Run: headless pygame with SDL's dummy video driver; simulated clock (each Clock.tick advances the game by its frame time, no real sleeping); random seed 0; keys injected as events and as key.get_pressed() state; no mouse input.
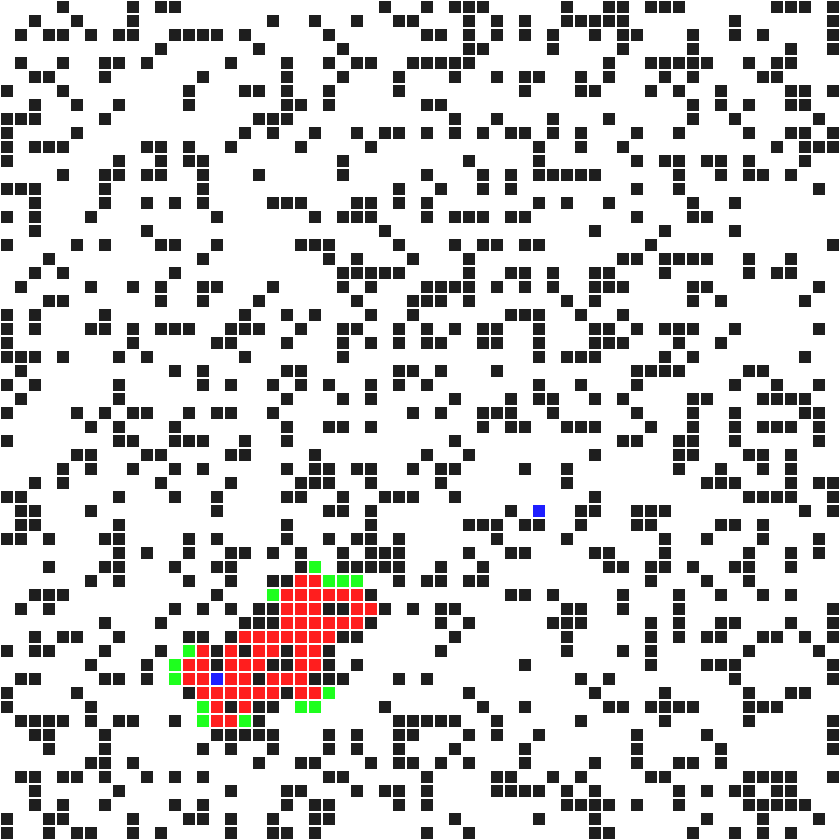
Frame 1 of 4 · flips 1–60 · no input
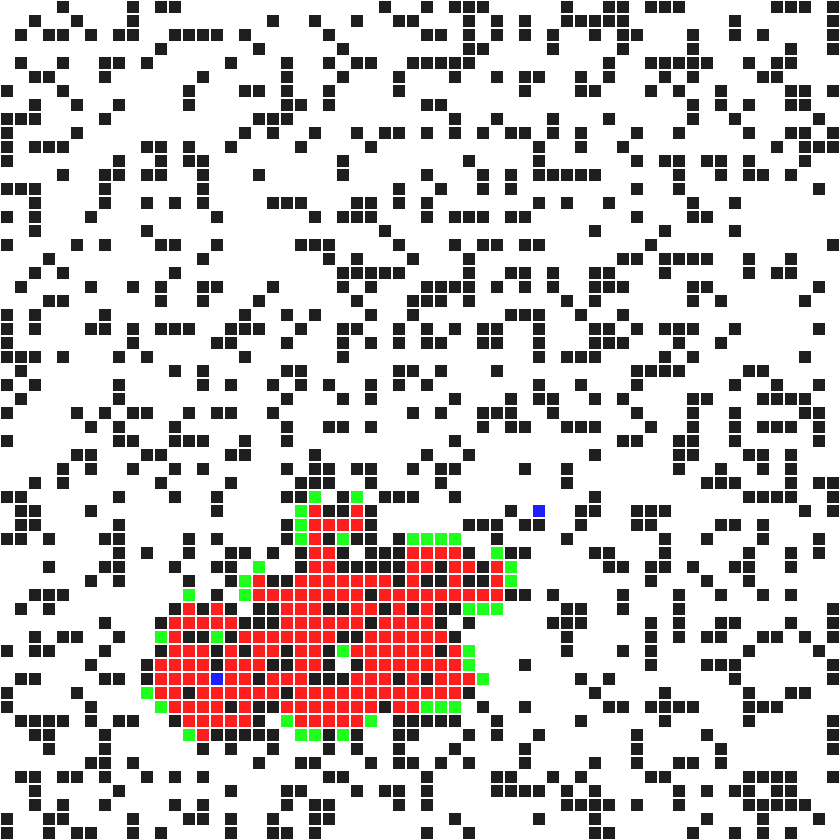
Frame 2 of 4 · flips 61–180 · tapped SPACE, RETURN · held RIGHT (→), D
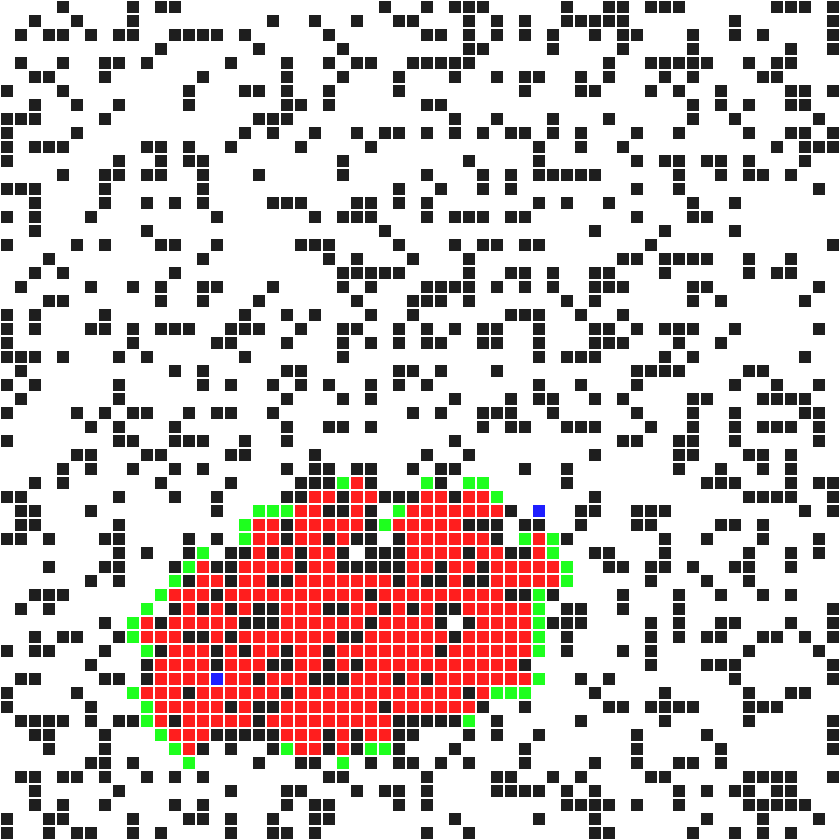
Frame 3 of 4 · flips 181–300 · held DOWN (↓), S
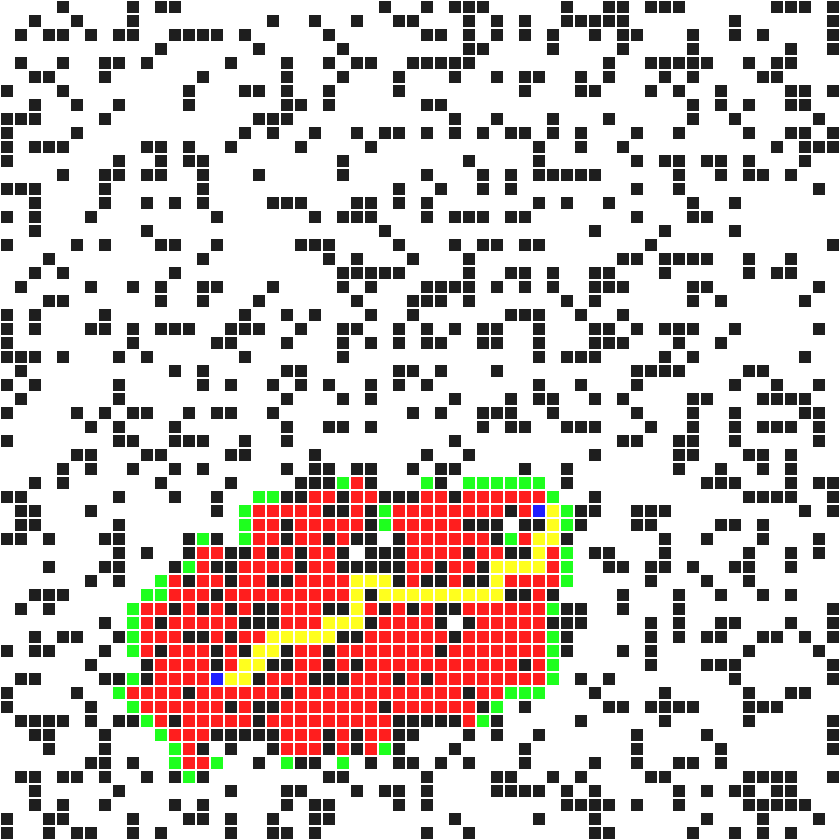
Frame 4 of 4 · flips 301–420 · held LEFT (←), A, UP (↑), W

The pygame program that drew these frames:

import pygame
import sys
import random
import math

# Grid variable
grid = []

# Rows and Columns
nodeSize = 14
rows = 60
cols = 60

# Select start and end point ---------------
startPoint = [10, 10]
endPoint = [rows-11, cols-11]
start = None
end = None

# Colors
black = (30, 30, 30)
white = (255, 255, 255)
red = (255, 30, 30)
blue = (30, 30, 255)
green = (30, 255, 30)
yellow = (255, 255, 30)

# height and width of the window
winHeight = nodeSize * rows
winWidth = nodeSize * cols
# Title of the window
caption = "A Star Visualizer"

# Initial setup for pygame ----------
pygame.init()
clock = pygame.time.Clock()
screen = pygame.display.set_mode((winWidth, winHeight))
pygame.display.set_caption(caption)


# Node class -----------------


class Node:
    def __init__(self, x, y):
        self.value = "OPEN"
        self.x = x
        self.y = y
        self.fCost = 0
        self.gCost = 0
        self.hCost = 0
        self.color = white
        self.cameFrom = None
        self.neighbours = []

    def __str__(self):
        return self.value

    def show(self):
        pygame.draw.rect(
            screen, self.color,
            [self.x * nodeSize, self.y * nodeSize, nodeSize, nodeSize]
        )
        pygame.draw.rect(
            screen, white,
            [self.x * nodeSize, self.y * nodeSize, nodeSize, nodeSize], 1
        )

    def setColor(self):
        if self.value == "OPEN":
            self.color = white
        if self.value == "START":
            self.color = blue
        if self.value == "END":
            self.color = blue
        if self.value == "WALL":
            self.color = black
        if self.value == "PATH":
            self.color = yellow
        if self.value == "OPENSET":
            self.color = green
        if self.value == "CLOSESET":
            self.color = red

    def getPosition(self):
        return [self.x, self.y]

    def getNeighbours(self):
        x = self.x
        y = self.y
        # Left
        if x > 0:
            self.neighbours.append(grid[x-1][y])
        # top
        if y > 0:
            self.neighbours.append(grid[x][y-1])
        # right
        if x < cols-1:
            self.neighbours.append(grid[x+1][y])
        # bottom
        if y < rows-1:
            self.neighbours.append(grid[x][y+1])

        # Diagonal Path --------------
        # # top left
        # if x > 0 and y > 0:
        #     self.neighbours.append(grid[x-1][y-1])
        # # bottom right
        # if x < cols-1 and y < rows-1:
        #     self.neighbours.append(grid[x+1][y+1])
        # # bottom left
        # if x > 0 and y < rows-1:
        #     self.neighbours.append(grid[x-1][y+1])
        # # top right
        # if x < cols-1 and y > 0:
        #     self.neighbours.append(grid[x+1][y-1])

        return self.neighbours

# This function use to change value and color of the given node


def changeTo(node, value):
    node.value = value
    node.setColor()

# Genarete random walls on the grid


def randomWalls():
    i = 0
    while i < (rows * cols)/3:
        x = int(random.random() * rows)
        y = int(random.random() * cols)
        changeTo(grid[x][y], "WALL")
        i += 1

# Adding the given startPoint and endPoint to the grid


def setStartAndEnd(a, b):
    global start, end
    # Start
    start = grid[a[0]][a[1]]
    changeTo(start, "START")
    # End
    end = grid[b[0]][b[1]]
    changeTo(end, "END")

# It randomly select a start point and a end point on the grid


def randomStartAndEnd():
    global start, end

    # Start
    a = int(random.random() * rows)
    b = int(random.random() * cols)
    start = grid[a][b]
    changeTo(start, "START")
    # End
    a = int(random.random() * rows)
    b = int(random.random() * cols)
    end = grid[a][b]
    changeTo(end, "END")


# Set grid based on cols and rows and each grid will be a Node obj
def setGrid():
    x = 0
    while x < rows:
        y = 0
        col = []
        while y < cols:
            col.append(Node(x, y))
            y += 1
        grid.append(col)
        x += 1
    randomWalls()
    randomStartAndEnd()
    # setStartAndEnd(startPoint, endPoint)


setGrid()


# Astar ---------------------------------
openSet = [start]
closeSet = []
path = []

pathFound = False
noPathFound = False

# Heuristic Function to find a stright distance between two points


def heuristic(a, b):
    xDiff = a[0] - b[0]
    yDiff = a[1] - b[1]
    distance = math.sqrt(xDiff*xDiff + yDiff*yDiff)
    return distance

# Main A* Algorithm -----------------------------------------


def Astar():
    global pathFound, noPathFound
    global openSet, closeSet
    if len(openSet) > 0:
        current = openSet[0]
        for node in openSet:
            if node.fCost < current.fCost:
                current = node

        if current == end:
            temp = current
            while temp.cameFrom != start:
                temp = temp.cameFrom
                path.append(temp)
            pathFound = True

        # Add current to the closeSet and remove current from openSet
        closeSet.append(current)
        openSet.remove(current)

        # For COloring and animation --------------
        if current != start and current != end:
            changeTo(current, "CLOSESET")

        neighbours = current.getNeighbours()
        for neighbour in neighbours:
            if neighbour not in closeSet and neighbour.value != "WALL":
                # For COloring and animation --------------
                if neighbour != start and neighbour != end:
                    changeTo(neighbour, "OPENSET")

                # Checking if the neighbour is diagonal or not ---------------
                if current.x == neighbour.x or current.y == neighbour.y:
                    temp_gCost = current.gCost + 1
                else:
                    temp_gCost = current.gCost + 1.4

                if neighbour in openSet:
                    if temp_gCost < neighbour.gCost:
                        neighbour.cameFrom = current
                        neighbour.gCost = temp_gCost
                        neighbour.hCost = heuristic(
                            neighbour.getPosition(),
                            end.getPosition()
                        )
                        neighbour.fCost = neighbour.gCost + neighbour.hCost
                else:
                    neighbour.cameFrom = current
                    neighbour.gCost = temp_gCost
                    neighbour.hCost = heuristic(
                        neighbour.getPosition(),
                        end.getPosition()
                    )
                    neighbour.fCost = neighbour.gCost + neighbour.hCost
                    openSet.append(neighbour)
    else:
        print("No Solution")
        noPathFound = True


def gridShow():
    for row in grid:
        for col in row:
            col.show()


i = 0
# Main loop for pygame ---------------
while True:
    for event in pygame.event.get():
        if event.type == pygame.QUIT:
            pygame.quit()
            sys.exit()

    screen.fill(white)
    gridShow()

    # Animating the final path
    if pathFound:
        changeTo(path[i], "PATH")
        i -= 1
        if i < 0:
            i = 0

    # A star algorithm
    if pathFound != True and noPathFound != True:
        Astar()
        i = len(path)-1

    pygame.display.flip()
    clock.tick(60)
